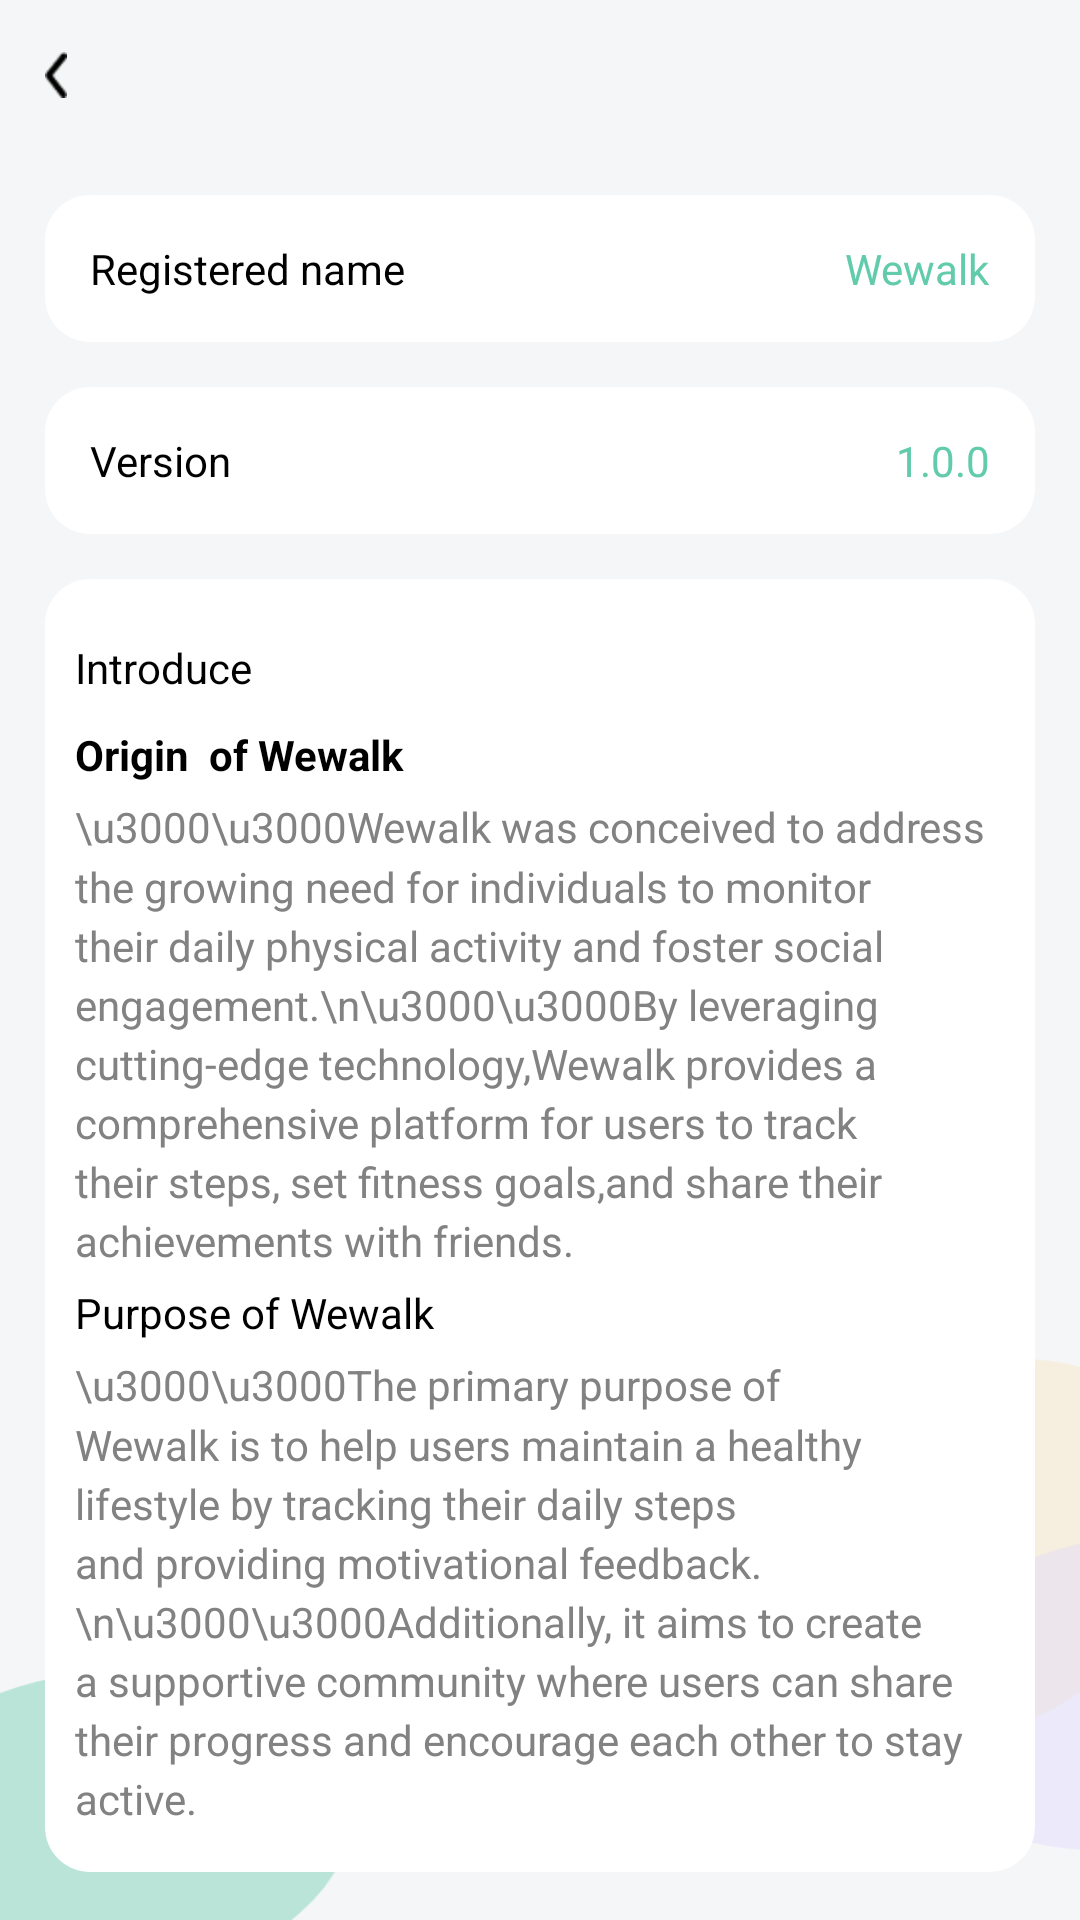

The Android layout XML behind this screen, and the referenced resources:
<!-- AndroidManifest.xml: application theme Theme.Wewalk -->
<!-- res/layout/activity_about.xml -->
<?xml version="1.0" encoding="utf-8"?>
<LinearLayout xmlns:android="http://schemas.android.com/apk/res/android"
    android:layout_width="match_parent"
    android:layout_height="match_parent"
    android:background="@mipmap/ic_about_bg"
    android:orientation="vertical">

    <include
        android:id="@+id/top"
        layout="@layout/layout_base_title" />

    <androidx.core.widget.NestedScrollView
        android:layout_width="match_parent"
        android:layout_height="match_parent"
        android:scrollbars="none">

        <LinearLayout
            android:layout_width="match_parent"
            android:layout_height="match_parent"
            android:orientation="vertical">

            <RelativeLayout
                android:layout_width="match_parent"
                android:layout_height="wrap_content"
                android:layout_margin="15dp"
                android:background="@drawable/bg_write_ten"
                android:gravity="center_vertical"
                android:padding="15dp">

                <TextView
                    android:layout_width="wrap_content"
                    android:layout_height="wrap_content"
                    android:text="Registered name"
                    android:textColor="@color/black"
                    android:textSize="14sp" />

                <TextView
                    android:layout_width="wrap_content"
                    android:layout_height="wrap_content"
                    android:layout_alignParentRight="true"
                    android:text="Wewalk"
                    android:textColor="#61CBAB"
                    android:textSize="14sp" />
            </RelativeLayout>

            <RelativeLayout
                android:layout_width="match_parent"
                android:layout_height="wrap_content"
                android:layout_marginLeft="15dp"
                android:layout_marginRight="15dp"
                android:background="@drawable/bg_write_ten"
                android:padding="15dp">

                <TextView
                    android:layout_width="wrap_content"
                    android:layout_height="wrap_content"
                    android:text="Version"
                    android:textColor="@color/black"
                    android:textSize="14sp" />

                <TextView
                    android:layout_width="wrap_content"
                    android:layout_height="wrap_content"
                    android:layout_alignParentRight="true"
                    android:text="1.0.0"
                    android:textColor="#61CBAB"
                    android:textSize="14sp" />
            </RelativeLayout>

            <LinearLayout
                android:layout_width="match_parent"
                android:layout_height="wrap_content"
                android:layout_margin="15dp"
                android:background="@drawable/bg_write_ten"
                android:orientation="vertical"
                android:padding="10dp">

                <TextView
                    android:layout_width="match_parent"
                    android:layout_height="wrap_content"
                    android:paddingTop="10dp"
                    android:paddingBottom="10dp"
                    android:text="Introduce"
                    android:textColor="@color/black"
                    android:textSize="14sp" />

                <TextView
                    android:layout_width="match_parent"
                    android:layout_height="wrap_content"
                    android:text="Origin  of Wewalk"
                    android:textColor="@color/black"
                    android:textSize="14sp"
                    android:textStyle="bold" />

                <TextView
                    android:layout_width="match_parent"
                    android:layout_height="wrap_content"
                    android:lineSpacingMultiplier="1.2"
                    android:paddingTop="5dp"
                    android:paddingBottom="5dp"
                    android:text="\u3000\u3000Wewalk was conceived to address the growing need for individuals to monitor their daily physical activity and foster social engagement.\n\u3000\u3000By leveraging cutting-edge technology,Wewalk provides a comprehensive platform for users to track their steps, set fitness goals,and share their achievements with friends."
                    android:textColor="#828282"
                    android:textSize="14sp" />

                <TextView
                    android:layout_width="match_parent"
                    android:layout_height="wrap_content"
                    android:paddingBottom="5dp"
                    android:text="Purpose of Wewalk"
                    android:textColor="@color/black"
                    android:textSize="14sp" />

                <TextView
                    android:layout_width="match_parent"
                    android:layout_height="wrap_content"
                    android:lineSpacingMultiplier="1.2"
                    android:paddingBottom="5dp"
                    android:text="\u3000\u3000The primary purpose of Wewalk is to help users maintain a healthy lifestyle by tracking their daily steps and providing motivational feedback. \n\u3000\u3000Additionally, it aims to create a supportive
community where users can share their progress and encourage each other to stay active."
                    android:textColor="#828282"
                    android:textSize="14sp" />
            </LinearLayout>
        </LinearLayout>
    </androidx.core.widget.NestedScrollView>
</LinearLayout>
<!-- res/layout/layout_base_title.xml (included above) -->
<?xml version="1.0" encoding="utf-8"?>
<RelativeLayout xmlns:android="http://schemas.android.com/apk/res/android"
    android:id="@+id/re"
    android:layout_width="match_parent"
    android:layout_height="50dp">

    <ImageView
        android:id="@+id/iv_back"
        android:layout_width="wrap_content"
        android:layout_height="match_parent"
        android:padding="15dp"
        android:src="@mipmap/ic_left" />

    <TextView
        android:id="@+id/tv_title"
        android:layout_width="wrap_content"
        android:layout_height="match_parent"
        android:layout_centerInParent="true"
        android:gravity="center"
        android:textColor="@color/black"
        android:textSize="17sp"
        android:textStyle="bold" />

    <ImageView
        android:id="@+id/iv_right"
        android:layout_width="wrap_content"
        android:layout_height="wrap_content"
        android:layout_alignParentRight="true"
        android:layout_centerVertical="true"
        android:paddingRight="15dp" />
</RelativeLayout>
<!-- resources referenced by this layout -->
<resources>
  <color name="black">#FF000000</color>
  <!-- drawable bg_write_ten (drawable) -->
  <?xml version="1.0" encoding="utf-8"?>
  <shape xmlns:android="http://schemas.android.com/apk/res/android"
      android:shape="rectangle">
      <solid android:color="@color/white" />
      <corners
        android:radius="15dp" />
  </shape>
  <!-- mipmap ic_about_bg: png bitmap (mipmap-xhdpi, 37667 bytes) -->
  <!-- mipmap ic_left: png bitmap (mipmap-hdpi, 306 bytes) -->
  <style name="Theme.Wewalk" parent="Theme.MaterialComponents.DayNight.DarkActionBar">
          
          <item name="colorPrimary">@color/primary_color</item>
          <item name="colorPrimaryVariant">@color/teal_700</item>
          <item name="colorOnPrimary">@color/white</item>
          
          <item name="colorSecondary">@color/teal_200</item>
          <item name="colorSecondaryVariant">@color/teal_700</item>
          <item name="colorOnSecondary">@color/black</item>
          
          <item name="android:statusBarColor">?attr/colorPrimaryVariant</item>
          
      </style>
  <color name="white">#FFFFFFFF</color>
  <color name="primary_color">#3CBD7E</color>
  <color name="teal_700">#FF018786</color>
  <color name="teal_200">#FF03DAC5</color>
</resources>
